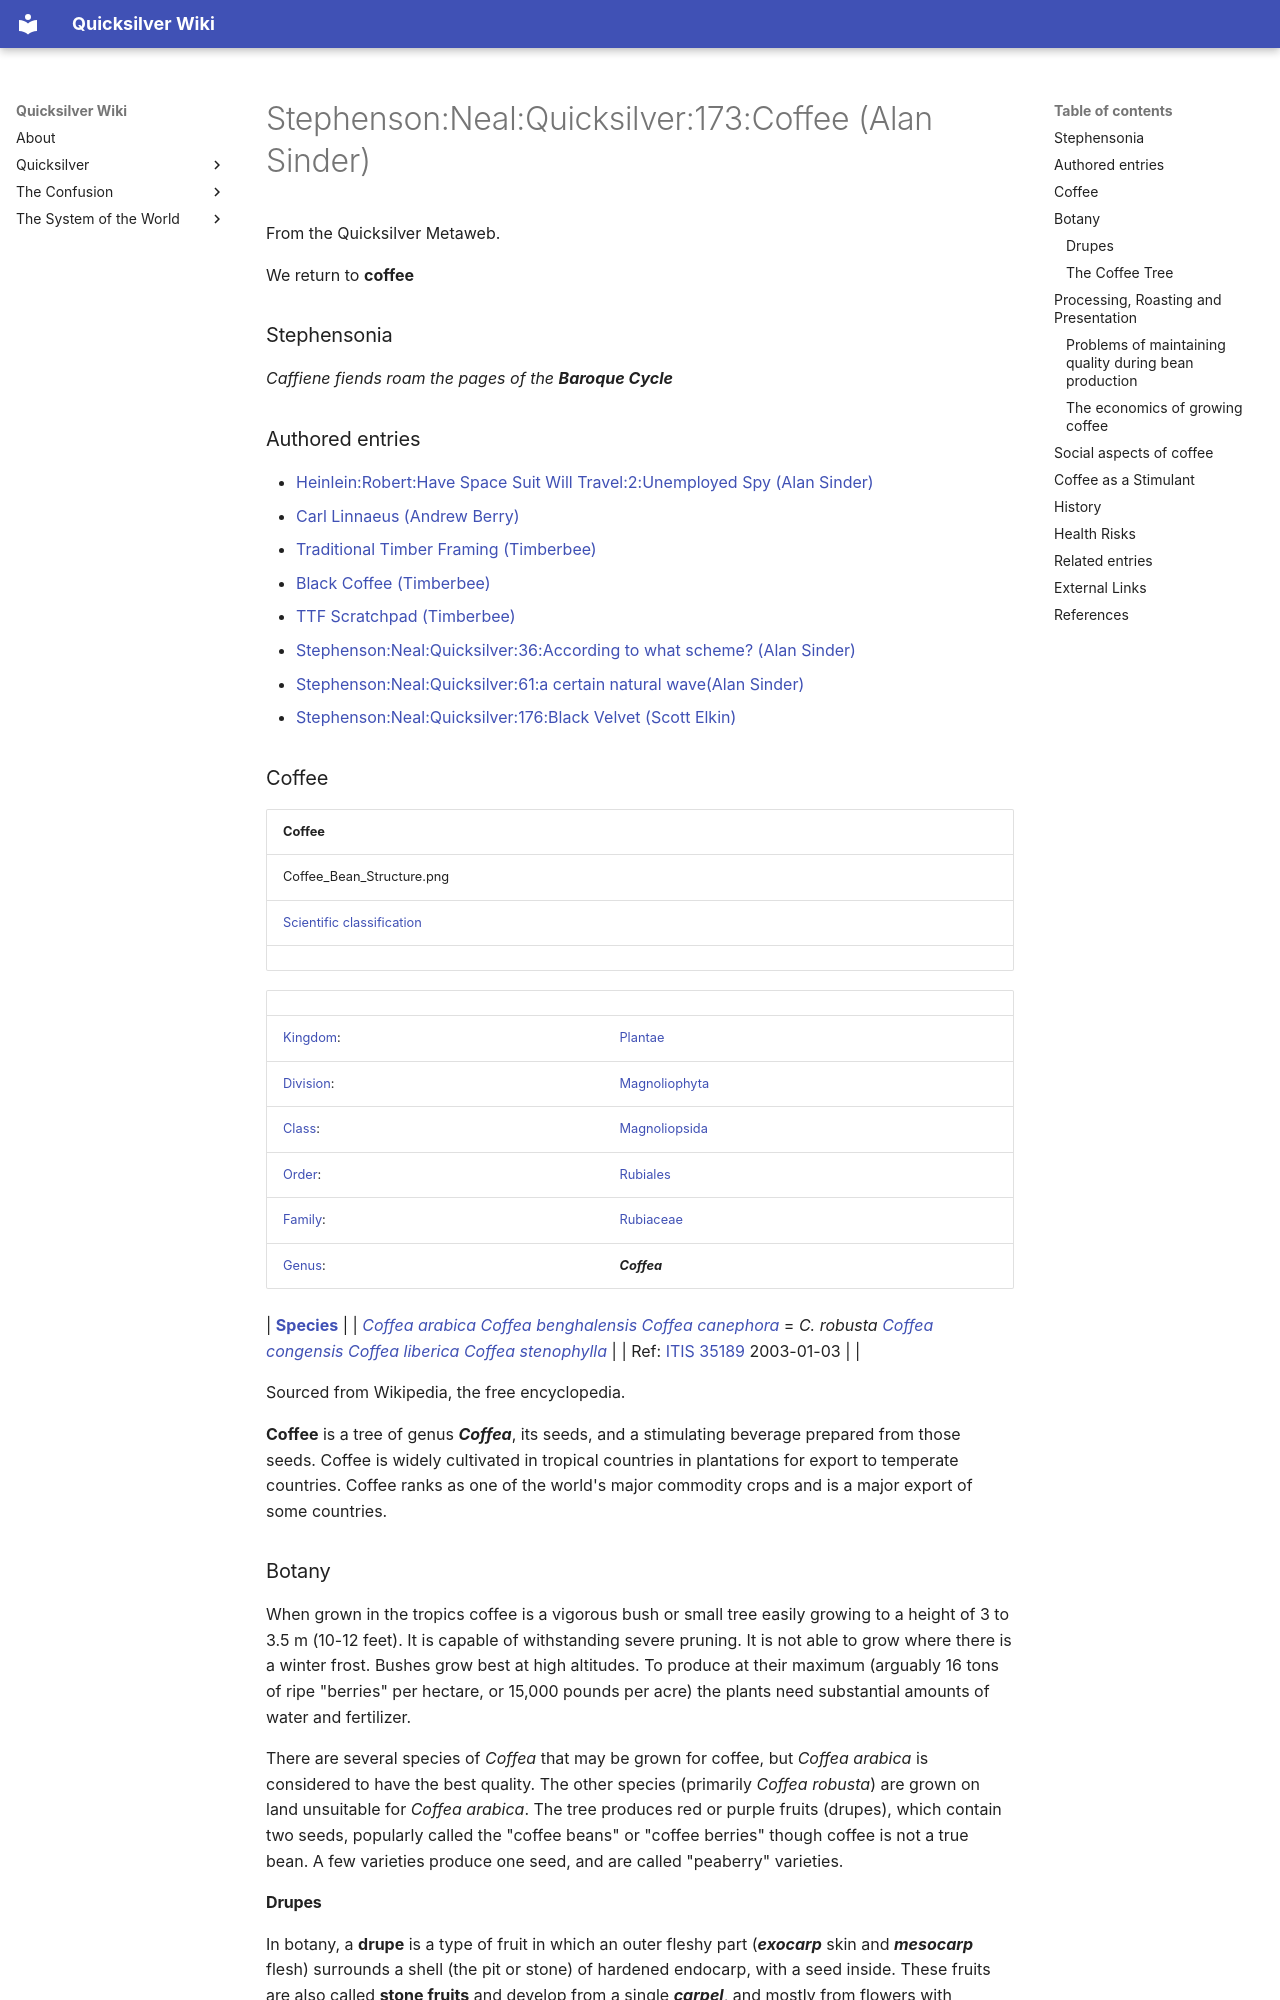

repository: nathanbraun/quicksilver-wiki · page: quicksilver/annotations/stephenson-neal-quicksilver-173-coffee-alan-sinder/index.html · generator: mkdocs


# Stephenson:Neal:Quicksilver:173:Coffee (Alan Sinder)

From the Quicksilver Metaweb.

We return to **coffee**
### Stephensonia


*Caffiene fiends roam the pages of the **Baroque Cycle***

### Authored entries


* [Heinlein:Robert:Have Space Suit Will Travel:2:Unemployed Spy (Alan Sinder)](/heinlein-robert-have-space-suit-will-travel-2-unemployed-spy-alan-sinder)
* [Carl Linnaeus (Andrew Berry)](/carl-linnaeus-andrew-berry)
* [Traditional Timber Framing (Timberbee)](/traditional-timber-framing-timberbee)
* [Black Coffee (Timberbee)](/black-coffee-timberbee)
* [TTF Scratchpad (Timberbee)](/ttf-scratchpad-timberbee)
* [Stephenson:Neal:Quicksilver:36:According to what scheme? (Alan Sinder)](/stephenson-neal-quicksilver-36-according-to-what-scheme-alan-sinder)
* [Stephenson:Neal:Quicksilver:61:a certain natural wave(Alan Sinder)](/stephenson-neal-quicksilver-61-a-certain-natural-wave-alan-sinder)
* [Stephenson:Neal:Quicksilver:176:Black Velvet (Scott Elkin)](/stephenson-neal-quicksilver-176-black-velvet-scott-elkin)


### Coffee




| **Coffee** |
| --- |
| Coffee_Bean_Structure.png |
| [Scientific classification](https://en.wikipedia.org/wiki/Taxonomy) |
| 

|  |  |
| --- | --- |
| [Kingdom](https://en.wikipedia.org/wiki/Kingdom_%28taxonomy%29): | [Plantae](https://en.wikipedia.org/wiki/plant) |
| [Division](https://en.wikipedia.org/wiki/Division#Science): | [Magnoliophyta](https://en.wikipedia.org/wiki/magnoliophyta) |
| [Class](https://en.wikipedia.org/wiki/Class_%28taxonomy%29): | [Magnoliopsida](https://en.wikipedia.org/wiki/magnoliopsida) |
| [Order](https://en.wikipedia.org/wiki/Order_%28taxonomy%29): | [Rubiales](https://en.wikipedia.org/wiki/rubiales) |
| [Family](https://en.wikipedia.org/wiki/Family_%28disambiguation%29):  | [Rubiaceae](https://en.wikipedia.org/wiki/rubiaceae) |
| [Genus](https://en.wikipedia.org/wiki/genus): | ***Coffea*** |

| **[Species](https://en.wikipedia.org/wiki/species)** |
| *[Coffea arabica](https://en.wikipedia.org/wiki/Coffea_arabica)*
*[Coffea benghalensis](https://en.wikipedia.org/wiki/Coffea_benghalensis)*
*[Coffea canephora](https://en.wikipedia.org/wiki/Coffea_canephora)* = *C. robusta*
*[Coffea congensis](https://en.wikipedia.org/wiki/coffea-congensis)*
*[Coffea liberica](https://en.wikipedia.org/wiki/Coffea_liberica)*
*[Coffea stenophylla](https://en.wikipedia.org/wiki/Coffea_stenophylla)* |
| Ref: [ITIS 35189](http://www.itis.usda.gov/servlet-singlerpt-singlerpt-search-topic-tsn-search-value-35189) 2003-01-03
 |
 |

 
Sourced from Wikipedia, the free encyclopedia. 

**Coffee** is a tree of genus ***Coffea***, its seeds, and a stimulating beverage prepared from those seeds. Coffee is widely cultivated in tropical countries in plantations for export to temperate countries. Coffee ranks as one of the world's major commodity crops and is a major export of some countries. 

### Botany

 
When grown in the tropics coffee is a vigorous bush or small tree easily growing to a height of 3 to 3.5 m (10-12 feet). It is capable of withstanding severe pruning. It is not able to grow where there is a winter frost. Bushes grow best at high altitudes. To produce at their maximum (arguably 16 tons of ripe "berries" per hectare, or 15,000 pounds per acre) the plants need substantial amounts of water and fertilizer. 

There are several species of *Coffea* that may be grown for coffee, but *Coffea arabica* is considered to have the best quality. The other species (primarily *Coffea robusta*) are grown on land unsuitable for *Coffea arabica*. The tree produces red or purple fruits (drupes), which contain two seeds, popularly called the "coffee beans" or "coffee berries" though coffee is not a true bean. A few varieties produce one seed, and are called "peaberry" varieties.

#### Drupes


In botany, a **drupe** is a type of fruit in which an outer fleshy part (***exocarp*** skin and ***mesocarp*** flesh) surrounds a shell (the pit or stone) of hardened endocarp, with a seed inside. These fruits are also called **stone fruits** and develop from a single ***carpel***, and mostly from flowers with *superior ovaries*. Plants that produce drupes include: 
* almond, in which the mesocarp is somewhat leathery
* cherry
* nectarine
* mango
* olive
* peach
* plum
* all members of the genus Prunus


Drupes, with their sweet, fleshy outer layer, attract the attention of animals as a food, and the plant species benefits from the resulting dispersal of the seed, protected in an undigestible *endocarp* (pit or stone). 

The coconut is also a drupe, but the mesocarp is fibrous or dry (called the husk), so this type of fruit is sometimes classified as a simple dry fruit, fibrous drupe. 

A **drupelet** is one unit of an aggregate fruit which has essentially the structure of a drupe. Bramble fruits (for example, blackberry or raspberry) are aggregates of drupelets.
